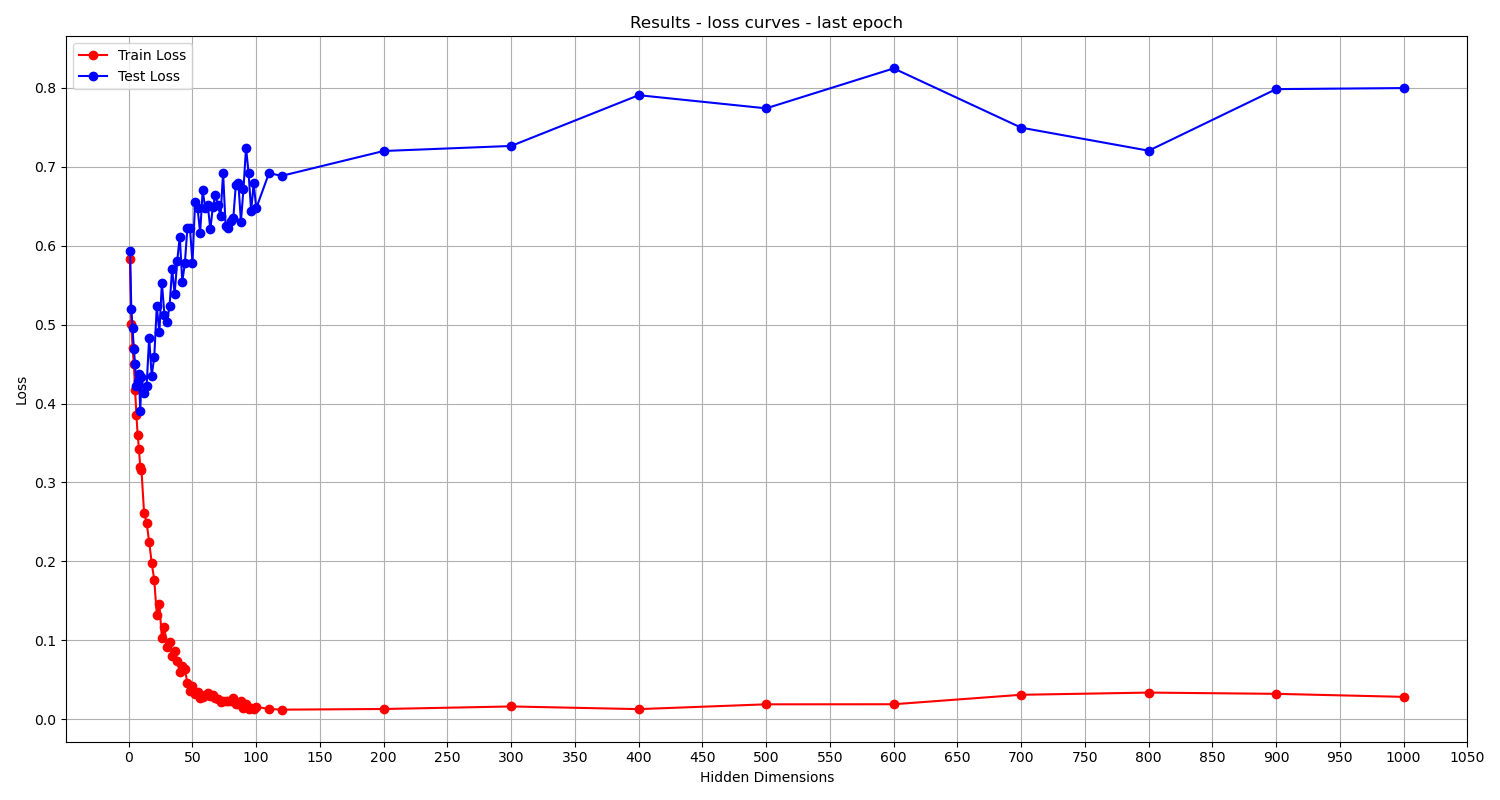

Source data for this figure (header and first rows):
Hidden Dimensions, Train loss, Test loss
1.0, 0.5831, 0.5937
2.0, 0.5004, 0.5203
3.0, 0.4703, 0.4953
4.0, 0.4498, 0.4691
5.0, 0.4174, 0.4498
6.0, 0.385, 0.4223
7.0, 0.3604, 0.4286
8.0, 0.3426, 0.4373
9.0, 0.3198, 0.3906
10.0, 0.3153, 0.4337
12.0, 0.2619, 0.4133
14.0, 0.2488, 0.4216
16.0, 0.2251, 0.4833
18.0, 0.1981, 0.4352
20.0, 0.1765, 0.459
22.0, 0.1325, 0.523
24.0, 0.1462, 0.49
26.0, 0.1024, 0.5532
28.0, 0.1171, 0.5118
30.0, 0.09091, 0.5038
32.0, 0.09791, 0.5229
34.0, 0.07989, 0.5703
36.0, 0.08675, 0.5389
38.0, 0.07436, 0.5803
40.0, 0.06002, 0.6114
42.0, 0.0669, 0.5544
44.0, 0.06345, 0.5774
46.0, 0.04602, 0.6225
48.0, 0.03621, 0.6226
50.0, 0.04204, 0.578
52.0, 0.03163, 0.6547
54.0, 0.03481, 0.6471
56.0, 0.02644, 0.6166
58.0, 0.02854, 0.67
60.0, 0.03012, 0.6474
62.0, 0.03388, 0.6512
64.0, 0.02898, 0.6207
66.0, 0.03126, 0.6495
68.0, 0.02705, 0.6637
70.0, 0.02513, 0.6511
72.0, 0.02198, 0.637
74.0, 0.02305, 0.6923
76.0, 0.02298, 0.6243
78.0, 0.02332, 0.6221
80.0, 0.02273, 0.6309
82.0, 0.02722, 0.6346
84.0, 0.01884, 0.6772
86.0, 0.01896, 0.679
88.0, 0.02271, 0.6304
90.0, 0.01371, 0.6719
92.0, 0.01911, 0.7242
94.0, 0.01291, 0.692
96.0, 0.01475, 0.644
98.0, 0.0132, 0.6788
100.0, 0.01567, 0.6474
110.0, 0.01304, 0.6919
120.0, 0.01216, 0.6885
200.0, 0.01301, 0.7199
300.0, 0.01622, 0.7263
400.0, 0.01283, 0.7906
... 6 more rows
